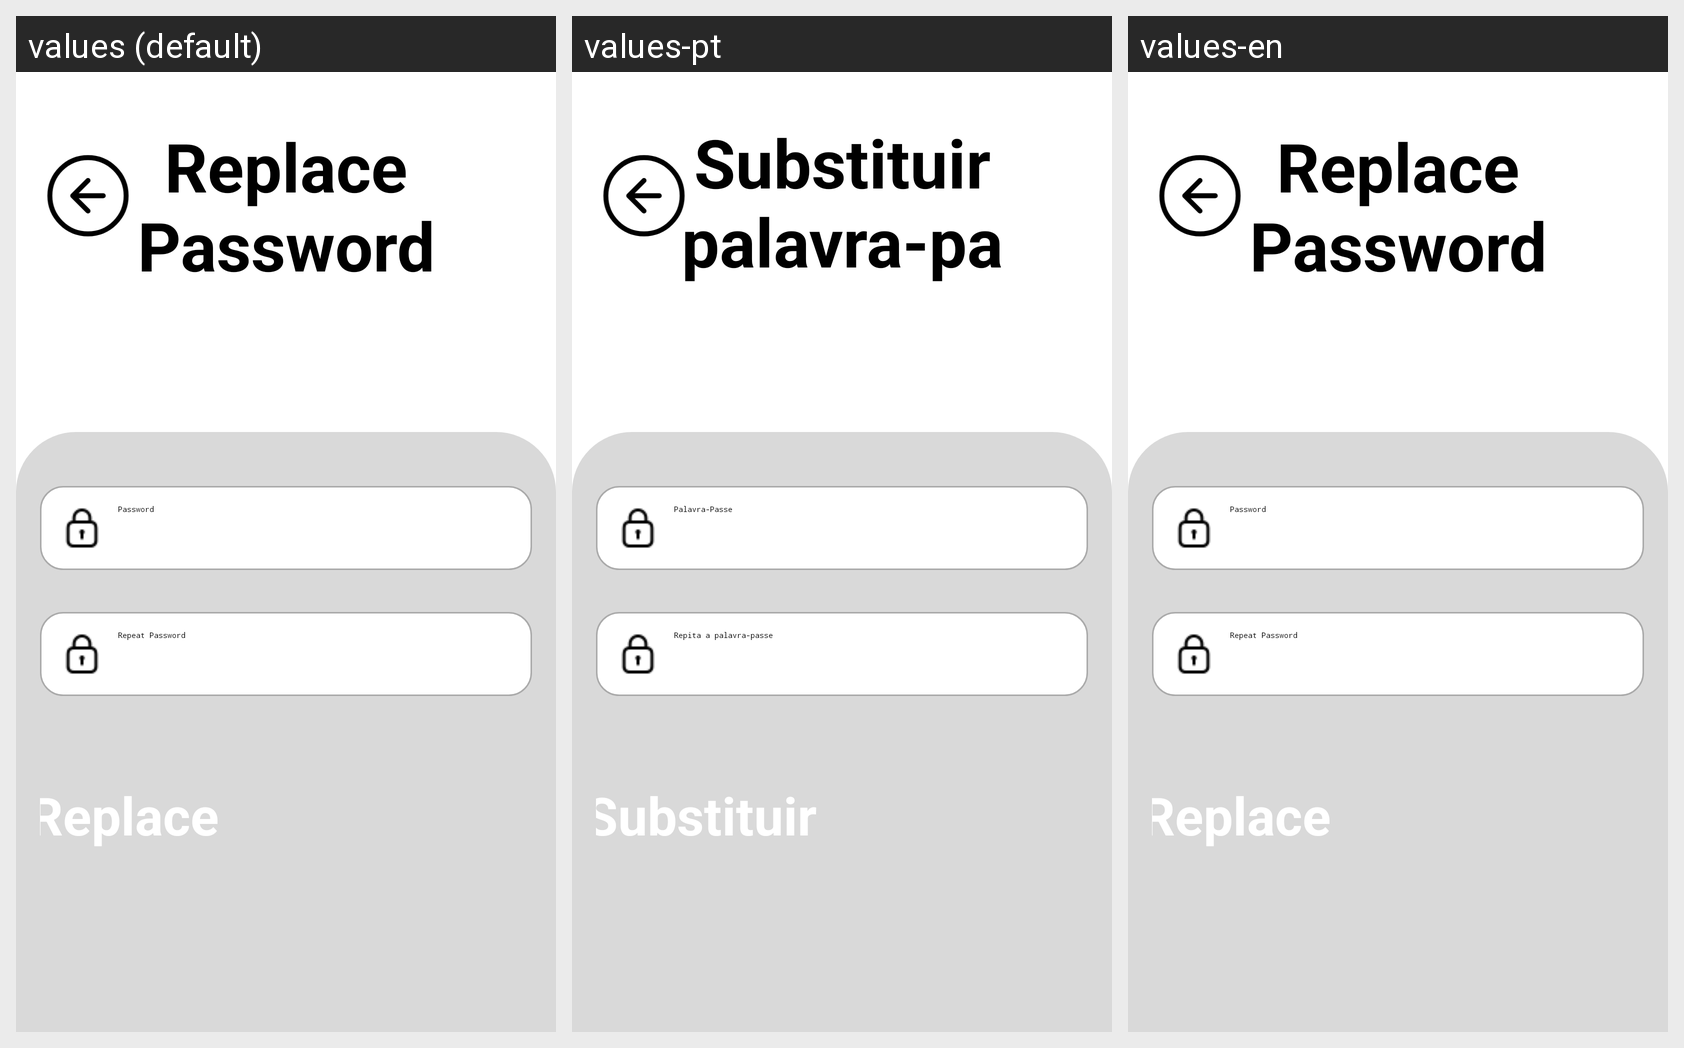

Strings drawn on this Android screen and how each of the app's shown locales translates them:
Android screen res/layout/replacepassword.xml rendered under 3 locales, left to right: values (default), values-pt, values-en. Device: Nexus 5 (rendered at 1080×1920; each locale shown at half size, 540×960, under a caption strip naming it); theme Theme.TaskMaster.
Strings drawn on this screen, with the default value and each locale's value (text and hints the layout hard-codes, and strings that could not be matched under every locale, appear in the picture but are not listed):

replace_password
  values: Replace Password
  values-pt: Substituir palavra-passe
  values-en: Replace Password

password
  values: Password
  values-pt: Palavra-Passe
  values-en: Password

repeat_password
  values: Repeat Password
  values-pt: Repita a palavra-passe
  values-en: Repeat Password

replace
  values: Replace
  values-pt: Substituir
  values-en: Replace
